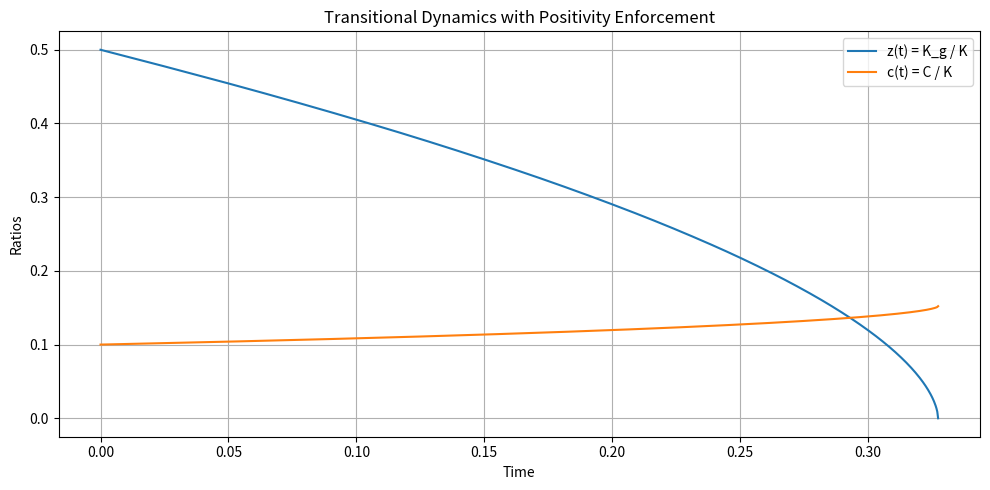

Recreate this plot in Python.


import sympy as sp
import numpy as np
from scipy.integrate import solve_ivp
import matplotlib.pyplot as plt

# ============================================================
# 1. Symbolic model setup
# ============================================================

a, eta, g, tau, beta, gamma = sp.symbols('a eta g tau beta gamma', positive=True)
z, c = sp.symbols('z c', positive=True)

phi_g = g * a * z**(eta - 1)
phi_K = (1 - g) * a * z**(eta - 1) - c
dot_z = sp.simplify(phi_g - phi_K)

phi_C = ((1 - tau) * a * (1 - eta) * z**(eta - 1) - beta) / (1 - gamma)
dot_c = sp.simplify(c * (phi_C - phi_K))

print("dot(z) =", dot_z)
print("dot(c) =", dot_c)

# ============================================================
# 2. Numerical parameters
# ============================================================

params = dict(
    a=1.0,
    eta=0.3,
    g=0.2,
    tau=0.1,
    beta=0.05,
    gamma=0.5
)

a_ = params['a']
eta_ = params['eta']
g_ = params['g']
tau_ = params['tau']
beta_ = params['beta']
gamma_ = params['gamma']

# ============================================================
# 3. Numerical dynamics with positivity enforcement
# ============================================================

def dynamics(t, state):
    z, c = state

    # Enforce positivity floor
    if z <= 1e-8:
        z = 1e-8
    if c <= 1e-8:
        c = 1e-8

    phi_g_val = g_ * a_ * z**(eta_ - 1)
    phi_K_val = (1 - g_) * a_ * z**(eta_ - 1) - c
    dot_z_val = phi_g_val - phi_K_val

    phi_C_val = ((1 - tau_) * a_ * (1 - eta_) * z**(eta_ - 1) - beta_) / (1 - gamma_)
    dot_c_val = c * (phi_C_val - phi_K_val)

    return [dot_z_val, dot_c_val]

# Stop integration if z hits zero
def hit_zero_z(t, state):
    return state[0] - 1e-8
hit_zero_z.terminal = True
hit_zero_z.direction = -1

# ============================================================
# 4. Simulation
# ============================================================

z0 = 0.5
c0 = 0.1

sol = solve_ivp(
    dynamics,
    (0, 200),
    [z0, c0],
    method='LSODA',
    events=[hit_zero_z],
    dense_output=True,
    max_step=0.1
)

t = np.linspace(0, sol.t_events[0][0] if sol.t_events[0].size > 0 else 200, 1000)
z_path, c_path = sol.sol(t)

# ============================================================
# 5. Plot
# ============================================================

plt.figure(figsize=(10, 5))
plt.plot(t, z_path, label='z(t) = K_g / K')
plt.plot(t, c_path, label='c(t) = C / K')
plt.xlabel("Time")
plt.ylabel("Ratios")
plt.title("Transitional Dynamics with Positivity Enforcement")
plt.grid(True)
plt.legend()
plt.tight_layout()
plt.show()
